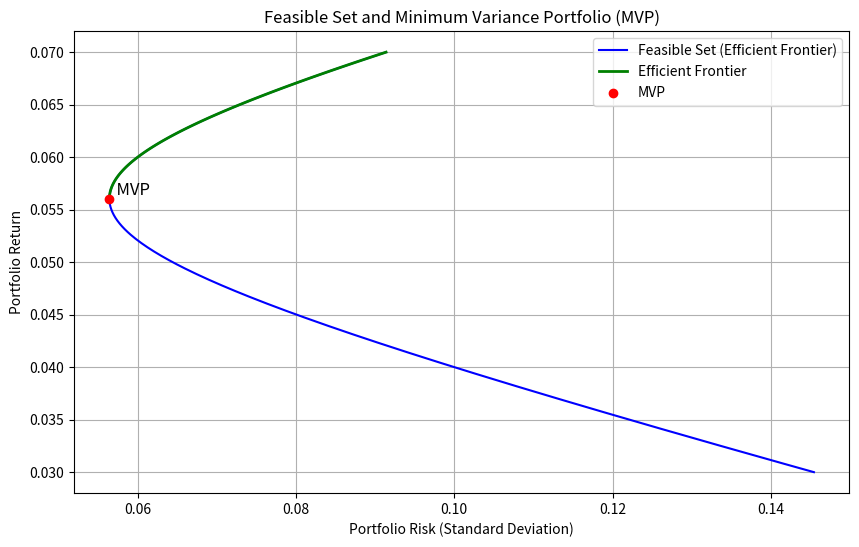

Generate this figure with matplotlib:
import numpy as np
import matplotlib.pyplot as plt

# Given data for Asset 1 and Asset 2
mu1 = 0.04  # Expected return of Asset 1 (4%)
sigma1 = 0.10  # Standard deviation of Asset 1 (10%)
mu2 = 0.06  # Expected return of Asset 2 (6%)
sigma2 = 0.06  # Standard deviation of Asset 2 (6%)
rho = 0.25  # Correlation between Asset 1 and Asset 2

# Covariance between Asset 1 and Asset 2
cov12 = rho * sigma1 * sigma2

# Create a range of portfolio weights for Asset 1 (w1), from -0.5 to 1.5 to show shorting and over-investing
w1 = np.linspace(-0.5, 1.5, 300)
w2 = 1 - w1  # Weight for Asset 2

# Portfolio returns and standard deviations
portfolio_return = w1 * mu1 + w2 * mu2
portfolio_variance = (w1**2 * sigma1**2) + (w2**2 * sigma2**2) + (2 * w1 * w2 * cov12)
portfolio_std = np.sqrt(portfolio_variance)

# Calculate the weights of the Minimum Variance Portfolio (MVP)
w1_mvp = (sigma2**2 - cov12) / (sigma1**2 + sigma2**2 - 2 * cov12)
w2_mvp = 1 - w1_mvp

# Return and standard deviation of the MVP
mu_mvp = w1_mvp * mu1 + w2_mvp * mu2
sigma_mvp = np.sqrt(w1_mvp**2 * sigma1**2 + w2_mvp**2 * sigma2**2 + 2 * w1_mvp * w2_mvp * cov12)

# Plot the efficient frontier (feasible set)
plt.figure(figsize=(10, 6))
plt.plot(portfolio_std, portfolio_return, label="Feasible Set (Efficient Frontier)", color='blue')

# Highlight the upper part (efficient frontier) by filtering where returns are above MVP
plt.plot(portfolio_std[portfolio_return >= mu_mvp], portfolio_return[portfolio_return >= mu_mvp], color='green', label="Efficient Frontier", linewidth=2)

# Plot the Minimum Variance Portfolio (MVP)
plt.scatter(sigma_mvp, mu_mvp, color='red', label="MVP", zorder=5)
plt.text(sigma_mvp, mu_mvp, '  MVP', fontsize=12, verticalalignment='bottom')

# Set plot labels and title
plt.title("Feasible Set and Minimum Variance Portfolio (MVP)")
plt.xlabel("Portfolio Risk (Standard Deviation)")
plt.ylabel("Portfolio Return")
plt.legend()
plt.grid(True)

# Show the plot
plt.show()

# Output the MVP weights, return, and risk
print(f"Minimum Variance Portfolio Weights: w1* = {w1_mvp:.4f}, w2* = {w2_mvp:.4f}")
print(f"Minimum Variance Portfolio Return: {mu_mvp:.4%}")
print(f"Minimum Variance Portfolio Standard Deviation: {sigma_mvp:.4%}")
